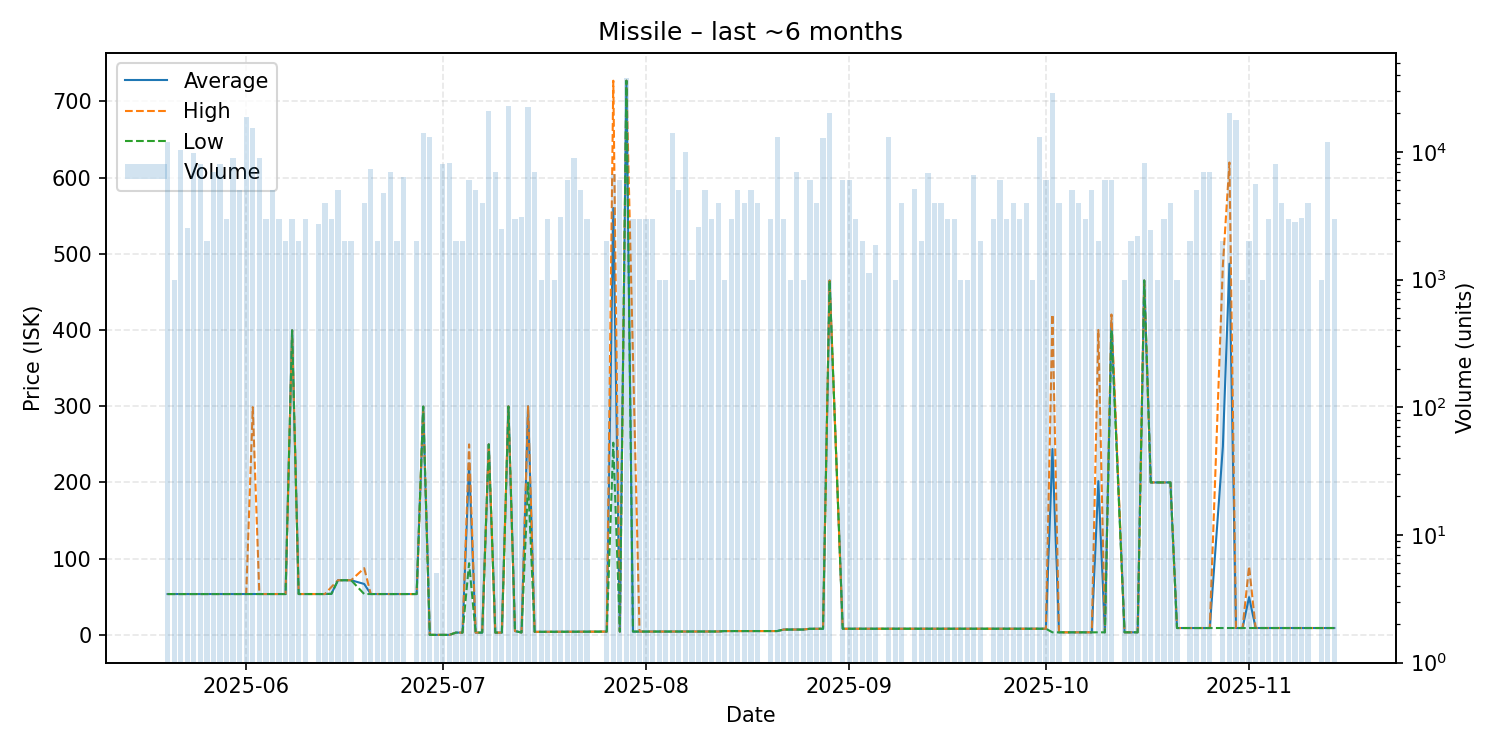

Values plotted in this chart, from the file beside it:
date, average, highest, lowest, order_count, volume
2025-05-20, 53.59, 53.59, 53.59, 4, 12000
2025-05-21, 53.59, 53.59, 53.59, 1, 1000
2025-05-22, 53.59, 53.59, 53.59, 1, 10300
2025-05-23, 53.59, 53.59, 53.59, 5, 2528
2025-05-24, 53.59, 53.59, 53.59, 4, 9723
2025-05-25, 53.59, 53.59, 53.59, 5, 8000
2025-05-26, 53.59, 53.59, 53.59, 1, 2000
2025-05-27, 53.6, 53.6, 53.6, 5, 7000
2025-05-28, 53.6, 53.6, 53.6, 6, 8000
2025-05-29, 53.6, 53.6, 53.6, 3, 3000
2025-05-30, 53.6, 53.6, 53.6, 5, 9000
2025-05-31, 53.6, 53.6, 53.6, 4, 5000
2025-06-01, 53.6, 53.6, 53.6, 6, 18790
2025-06-02, 53.61, 298.8, 53.6, 13, 15500
2025-06-03, 53.6, 53.6, 53.6, 5, 9000
2025-06-04, 53.6, 53.6, 53.6, 2, 3000
2025-06-05, 53.6, 53.6, 53.6, 5, 5000
2025-06-06, 53.6, 53.6, 53.6, 3, 3000
2025-06-07, 53.6, 53.6, 53.6, 2, 2000
2025-06-08, 399.5, 399.5, 399.5, 2, 3000
2025-06-09, 53.6, 53.6, 53.6, 2, 2000
2025-06-10, 53.6, 53.6, 53.6, 3, 3000
2025-06-12, 53.6, 53.6, 53.6, 3, 2705
2025-06-13, 53.6, 53.6, 53.6, 3, 4000
2025-06-14, 54.0, 62.85, 53.8, 3, 3000
2025-06-15, 71.7, 71.7, 71.7, 4, 5000
2025-06-16, 71.7, 71.7, 71.7, 2, 2000
2025-06-17, 71.7, 71.7, 71.7, 2, 2000
2025-06-19, 66.8, 87.5, 53.6, 5, 4000
2025-06-20, 53.6, 53.6, 53.6, 8, 7286
2025-06-21, 53.6, 53.6, 53.6, 2, 2000
2025-06-22, 53.6, 53.6, 53.6, 4, 4760
2025-06-23, 53.6, 53.6, 53.6, 5, 7000
2025-06-24, 53.59, 53.59, 53.59, 3, 2000
2025-06-25, 53.59, 53.59, 53.59, 6, 6372
2025-06-27, 53.59, 53.59, 53.59, 1, 2000
2025-06-28, 299.5, 299.5, 299.5, 7, 14000
2025-06-29, 0.03, 0.03, 0.03, 5, 13000
2025-06-30, 0.02, 0.02, 0.02, 1, 5
2025-07-01, 0.03, 0.03, 0.03, 2, 8000
2025-07-02, 0.03, 0.03, 0.03, 7, 8200
2025-07-03, 3.0, 3.0, 3.0, 2, 2000
2025-07-04, 3.0, 3.0, 3.0, 2, 2000
2025-07-05, 224.9, 249.9, 94.0, 4, 6000
2025-07-06, 3.0, 3.0, 3.0, 5, 5000
2025-07-07, 3.0, 3.0, 3.0, 5, 4000
2025-07-08, 249.9, 249.9, 249.9, 6, 21041
2025-07-09, 3.0, 3.0, 3.0, 7, 7000
2025-07-10, 3.0, 3.0, 3.0, 2, 2500
2025-07-11, 299.7, 299.9, 299.5, 10, 23000
2025-07-12, 5.0, 5.0, 5.0, 2, 3000
2025-07-13, 3.16, 3.16, 3.16, 4, 3062
2025-07-14, 299.9, 299.9, 199.9, 9, 22401
2025-07-15, 4.0, 4.0, 4.0, 5, 7000
2025-07-16, 4.01, 4.01, 4.01, 1, 1000
2025-07-17, 4.04, 4.04, 4.04, 3, 3000
2025-07-18, 4.05, 4.05, 4.05, 1, 1000
2025-07-19, 4.1, 4.1, 4.1, 4, 3090
2025-07-20, 4.11, 4.11, 4.11, 6, 6000
2025-07-21, 4.11, 4.11, 4.11, 4, 9000
... 104 more rows
